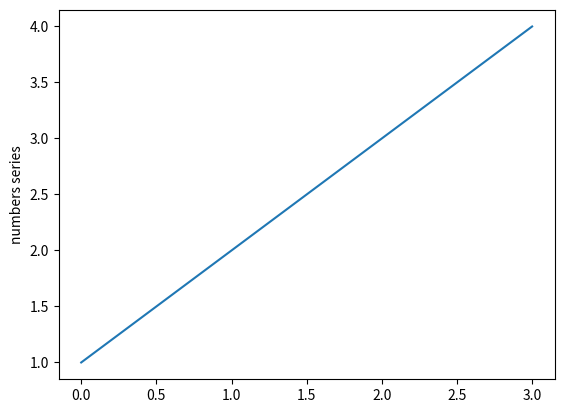

Reproduce this figure in Python.
import matplotlib.pyplot as plt

plt.plot([1, 2, 3, 4])
plt.ylabel('numbers series')
plt.show()